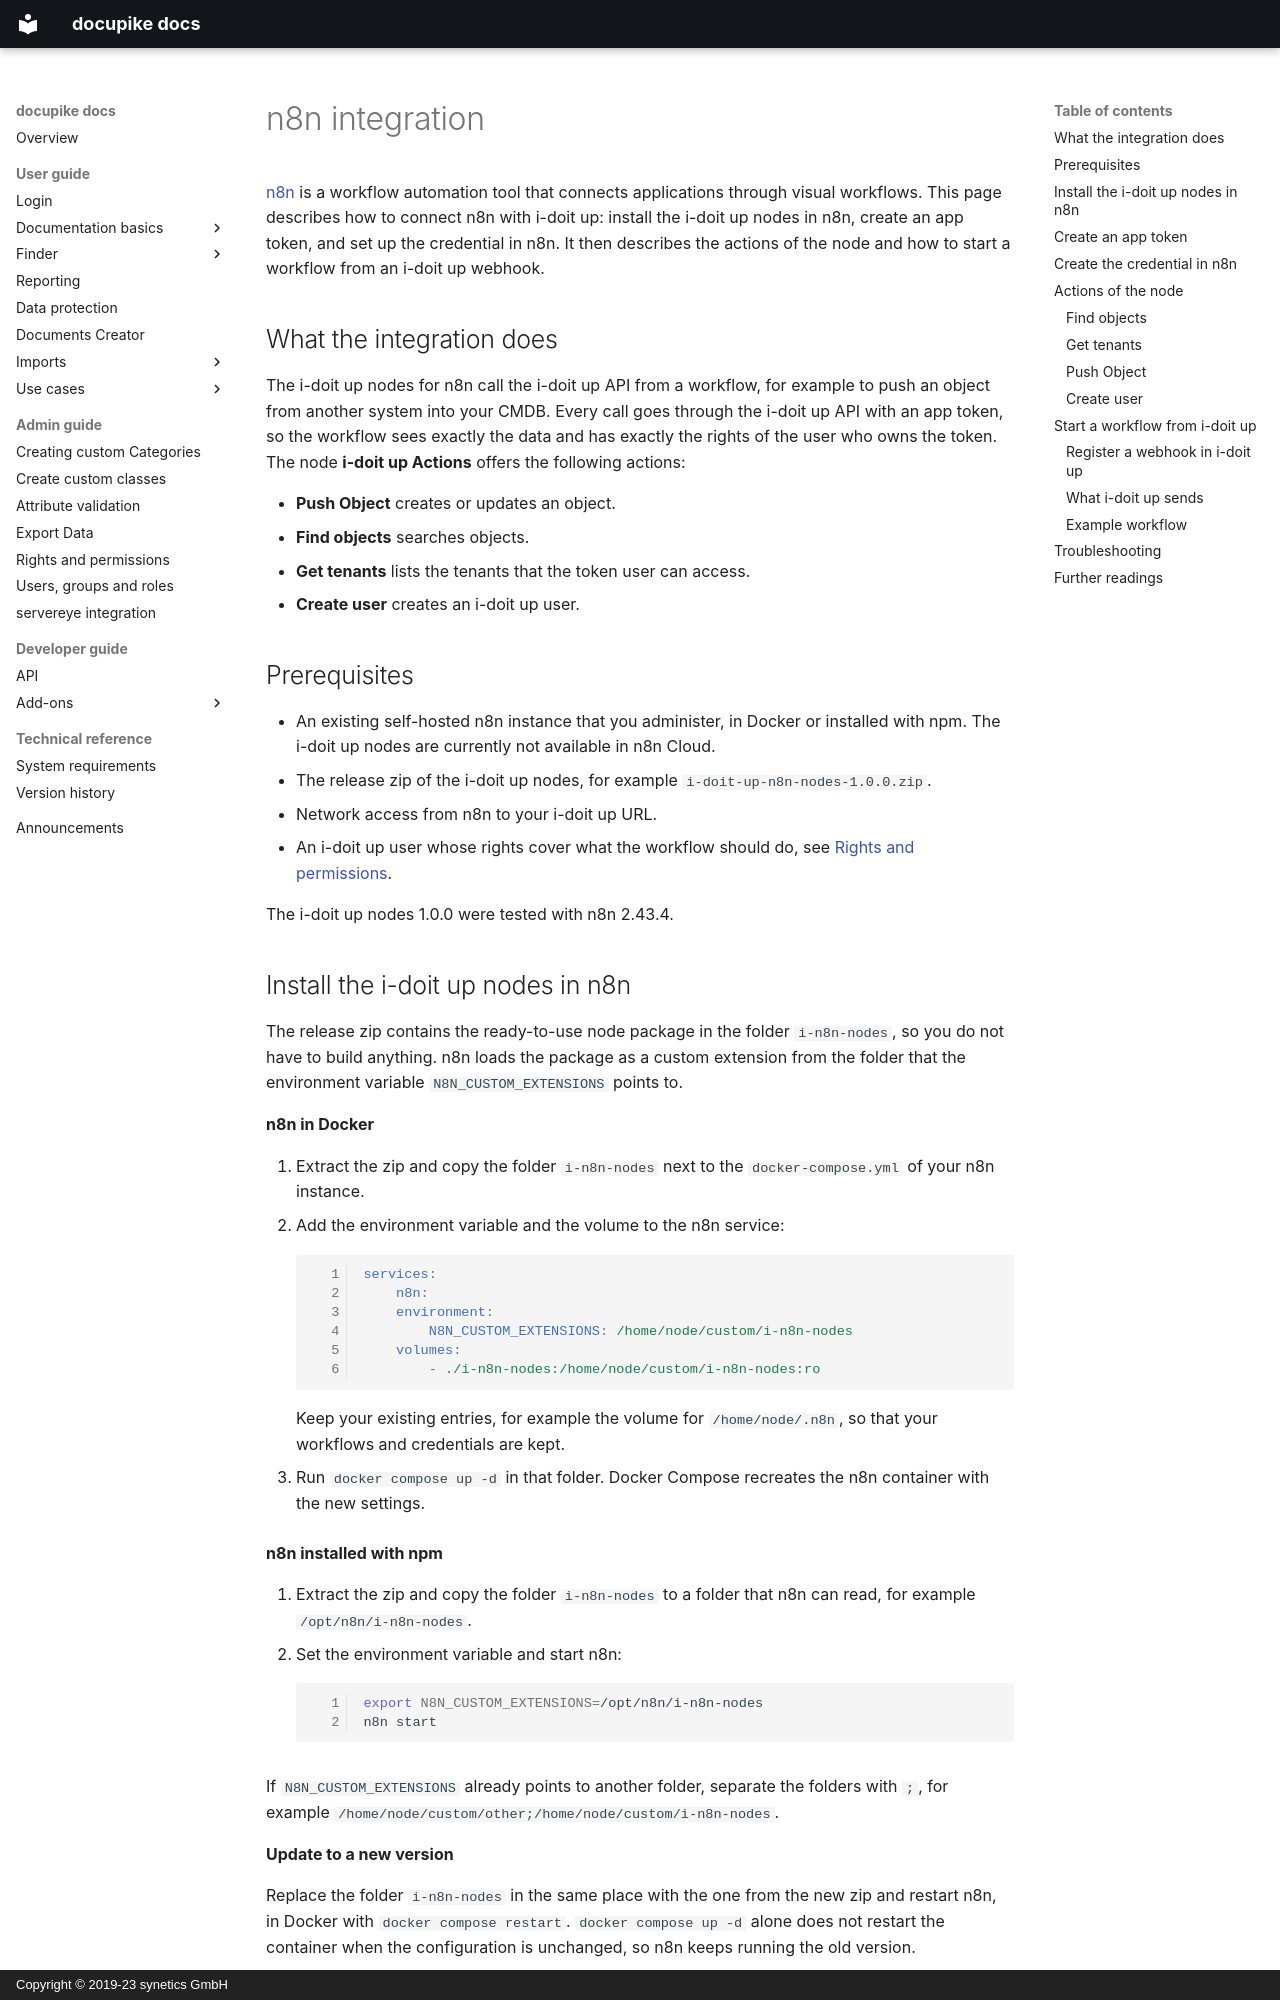

repository: docupike/docs · page: en/admin/n8n.html · generator: mkdocs · copyright: Copyright © 2019-23 synetics GmbH

---
render_macros: false
---

# n8n integration

[n8n](https://n8n.io) is a workflow automation tool that connects applications through visual workflows.
This page describes how to connect n8n with i-doit up: install the i-doit up nodes in n8n, create an app token, and set up the credential in n8n.
It then describes the actions of the node and how to start a workflow from an i-doit up webhook.

## What the integration does

The i-doit up nodes for n8n call the i-doit up API from a workflow, for example to push an object from another system into your CMDB.
Every call goes through the i-doit up API with an app token, so the workflow sees exactly the data and has exactly the rights of the user who owns the token.
The node **i-doit up Actions** offers the following actions:

- **Push Object** creates or updates an object.
- **Find objects** searches objects.
- **Get tenants** lists the tenants that the token user can access.
- **Create user** creates an i-doit up user.

## Prerequisites

- An existing self-hosted n8n instance that you administer, in Docker or installed with npm.
    The i-doit up nodes are currently not available in n8n Cloud.
- The release zip of the i-doit up nodes, for example `i-doit-up-n8n-nodes-1.0.0.zip`.
- Network access from n8n to your i-doit up URL.
- An i-doit up user whose rights cover what the workflow should do, see [Rights and permissions](rights-and-permissions.md).

The i-doit up nodes 1.0.0 were tested with n8n 2.43.4.
